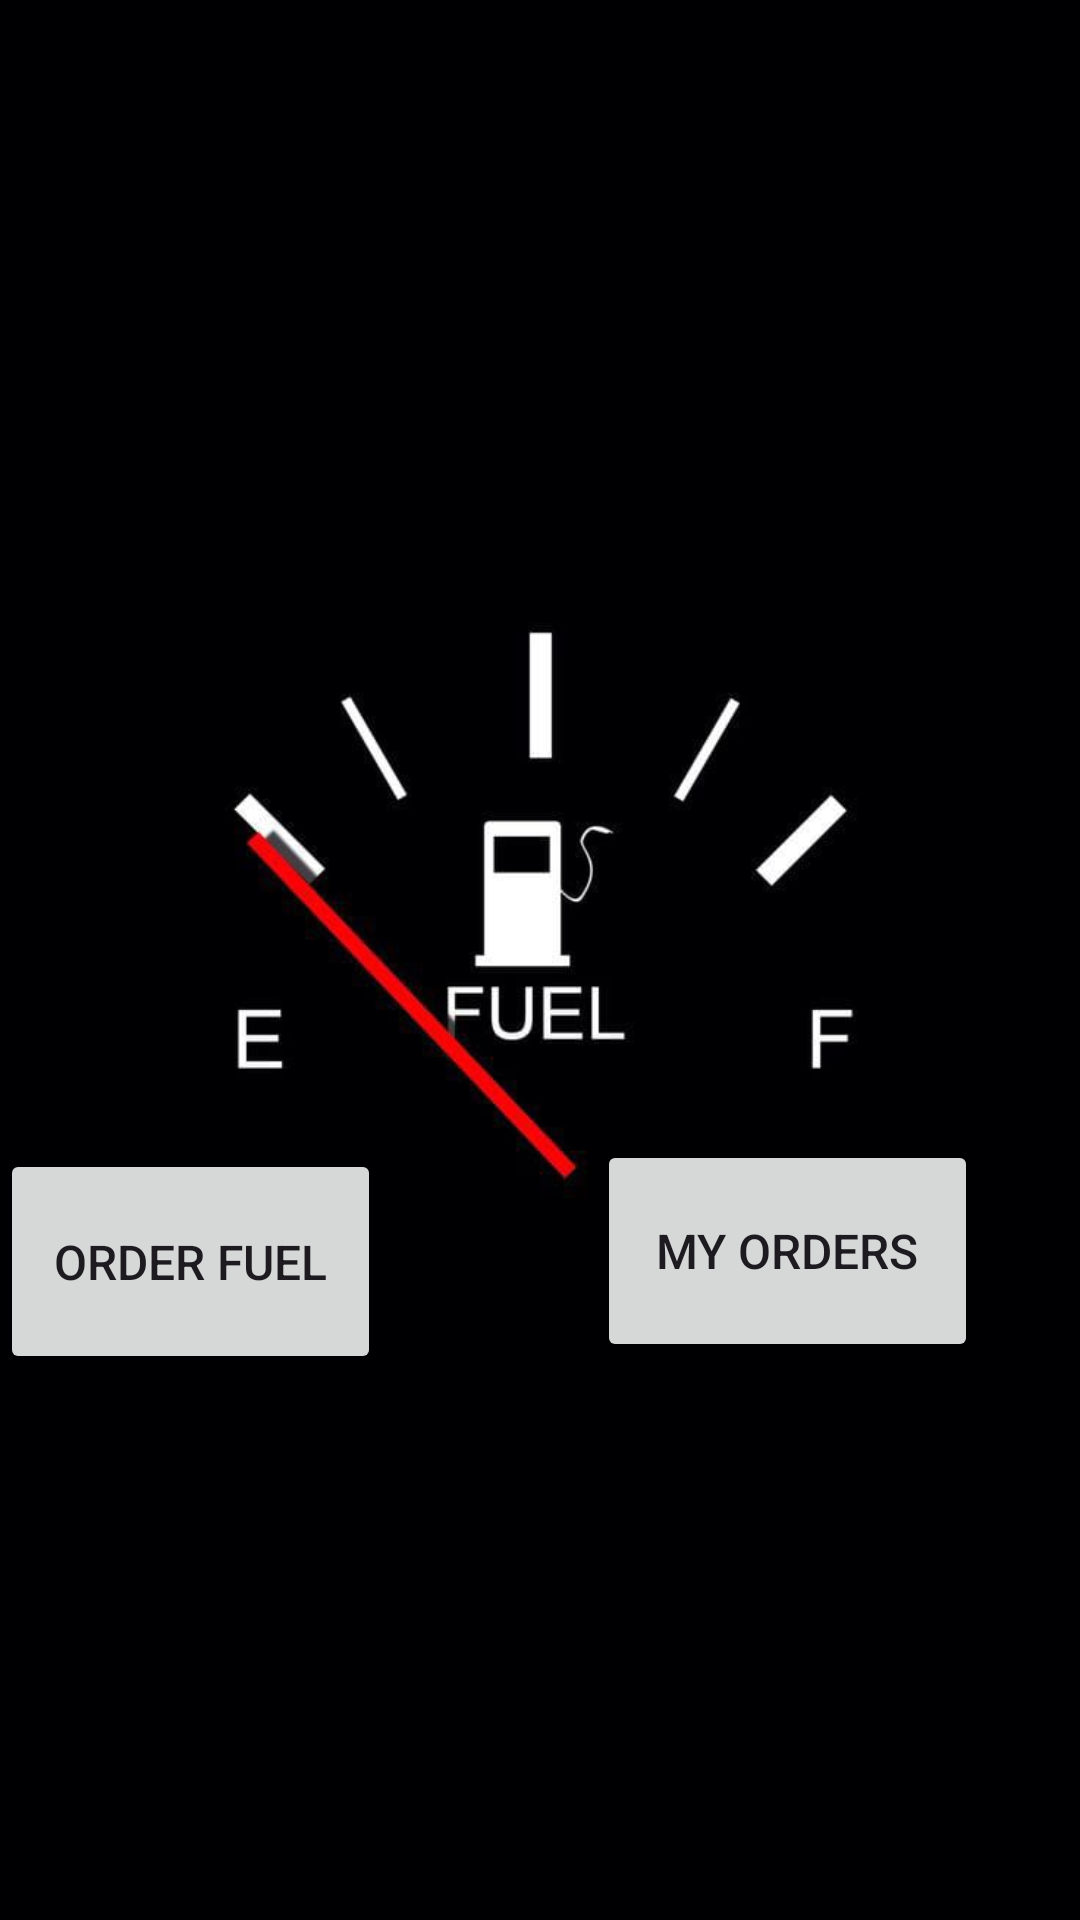

Here is an Android app screen rendered from its layout file. Give the layout XML and the strings, colors and styles it references.
<!-- AndroidManifest.xml: application theme Theme.Roado -->
<!-- res/layout/activity_fuelhome.xml -->
<?xml version="1.0" encoding="utf-8"?>
<RelativeLayout xmlns:android="http://schemas.android.com/apk/res/android"
    xmlns:app="http://schemas.android.com/apk/res-auto"
    xmlns:tools="http://schemas.android.com/tools"
    android:layout_width="match_parent"
    android:layout_height="match_parent"
    tools:context=".fuelhome"
    android:background="@drawable/fuelbck">

    <Button
        android:id="@+id/viewfuel"
        android:layout_width="127dp"
        android:layout_height="74dp"
        android:layout_alignParentEnd="true"
        android:layout_alignParentBottom="true"
        android:layout_marginEnd="34dp"
        android:layout_marginBottom="186dp"
        android:text="My Orders"
        android:textSize="16sp" />

    <Button
        android:id="@+id/buyfuel"
        android:layout_width="135dp"
        android:layout_height="75dp"
        android:layout_alignParentEnd="true"
        android:layout_alignParentBottom="true"
        android:layout_marginEnd="233dp"
        android:layout_marginBottom="182dp"
        android:text="Order Fuel"
        android:textSize="16sp"
        android:drawableTint="@color/purple"/>

    <ImageView
        android:id="@+id/launch"
        android:layout_width="96dp"
        android:layout_height="93dp"
        android:layout_alignParentEnd="true"
        android:layout_alignParentBottom="true"
        android:layout_marginEnd="-10dp"
        android:layout_marginBottom="652dp"
        app:srcCompat="@drawable/fuelloc" />

</RelativeLayout>
<!-- resources referenced by this layout -->
<resources>
  <color name="purple">#B692f7</color>
  <!-- drawable fuelbck: jpeg bitmap (drawable, 16485 bytes) -->
  <!-- drawable fuelloc: png bitmap (drawable, 4057 bytes) -->
  <style name="Theme.Roado" parent="Base.Theme.Roado" />
  <style name="Base.Theme.Roado" parent="Theme.Material3.DayNight.NoActionBar">
          
          
      </style>
</resources>
